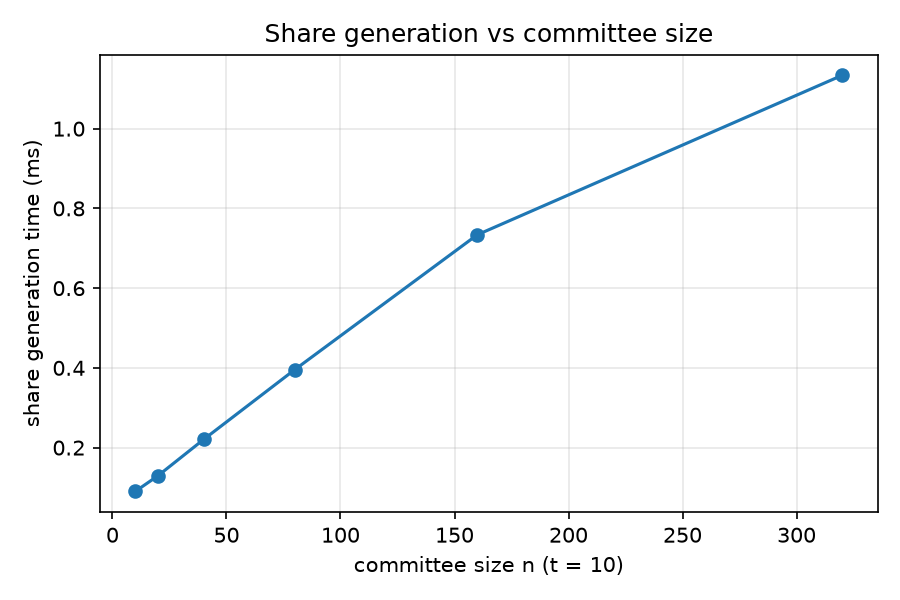

Values plotted in this chart, from the file beside it:
n, t, split_ms
10, 10, 0.09003
20, 10, 0.1296
40, 10, 0.2205
80, 10, 0.3958
160, 10, 0.7338
320, 10, 1.134
